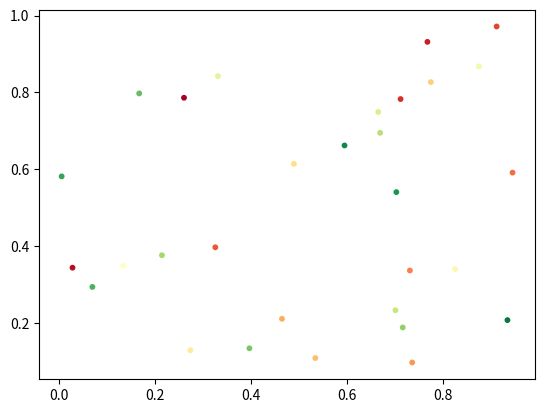
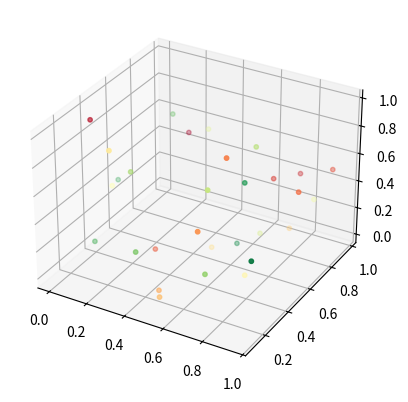

Generate these figures, in order, with matplotlib:
import numpy as np
import matplotlib.pyplot as plt
from mpl_toolkits.mplot3d import Axes3D

# Create Map
cm = plt.get_cmap("RdYlGn")

x = np.random.rand(30)
y = np.random.rand(30)
z = np.random.rand(30)
#col = [cm(float(i)/(29)) for i in xrange(29)] # BAD!!!
col = [cm(float(i)/(30)) for i in range(30)]

# 2D Plot
fig = plt.figure()
ax = fig.add_subplot(111)
ax.scatter(x, y, s=10, c=col, marker='o')  

# 3D Plot
fig = plt.figure()
ax3D = fig.add_subplot(111, projection='3d')
ax3D.scatter(x, y, z, s=10, c=col, marker='o')  

plt.show()
